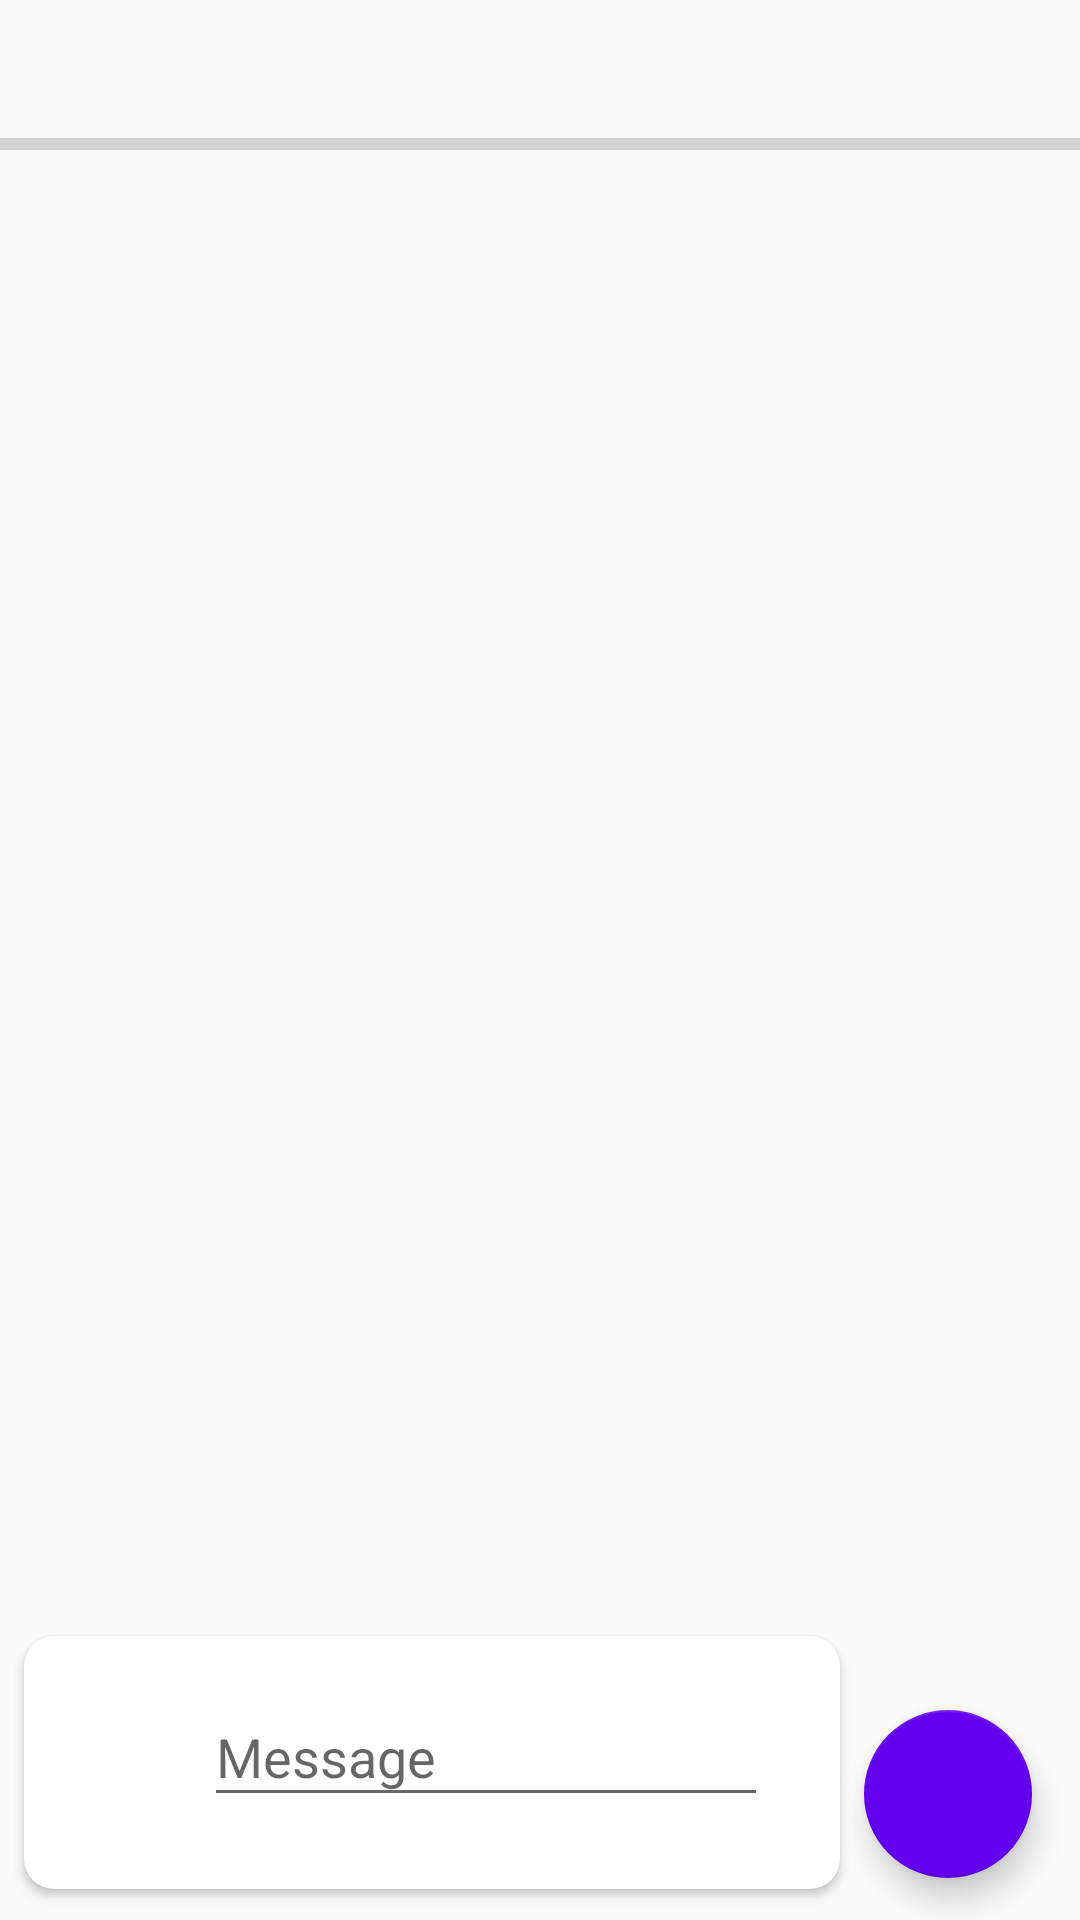

Android layout source for this screen:
<!-- AndroidManifest.xml: application theme AppTheme -->
<!-- res/layout/content_main.xml -->
<?xml version="1.0" encoding="utf-8"?>
<android.support.constraint.ConstraintLayout
    xmlns:android="http://schemas.android.com/apk/res/android"
    xmlns:app="http://schemas.android.com/apk/res-auto"
    xmlns:tools="http://schemas.android.com/tools"
    android:id="@+id/activity_main"
    android:layout_width="match_parent"
    android:layout_height="match_parent"
    tools:context="com.gdgenugu.diskus042.MainActivity">


    <ProgressBar
        android:id="@+id/progressBar"
        style="?android:attr/progressBarStyleHorizontal"
        android:layout_width="0dp"
        android:layout_height="wrap_content"
        app:layout_constraintRight_toRightOf="parent"
        app:layout_constraintLeft_toLeftOf="parent"
        android:layout_marginTop="40dp"
        app:layout_constraintTop_toTopOf="parent"
        app:layout_constraintHorizontal_bias="0.0" />



    <android.support.constraint.Guideline
        android:layout_width="411dp"
        android:layout_height="wrap_content"
        android:id="@+id/guideline"
        android:orientation="horizontal"
        tools:layout_editor_absoluteY="597dp"
        tools:layout_editor_absoluteX="0dp"
        app:layout_constraintGuide_percent="0.90555096" />

    <android.support.v7.widget.CardView
        android:id="@+id/cardView"
        android:layout_marginStart="8dp"
        app:layout_constraintLeft_toLeftOf="parent"
        android:layout_marginLeft="8dp"
        app:layout_constraintBottom_toBottomOf="parent"
        android:layout_marginBottom="16dp"
        app:layout_constraintTop_toTopOf="@+id/guideline"
        android:layout_width="0dp"
        app:layout_constraintVertical_bias="0.86"
        app:layout_constraintRight_toLeftOf="@+id/fab"
        android:layout_marginEnd="8dp"
        android:layout_marginRight="8dp"
        app:layout_constraintHorizontal_bias="1.0"
        android:layout_height="wrap_content"
        app:cardCornerRadius="10dp">

        <android.support.constraint.ConstraintLayout
            android:layout_width="match_parent"
            android:layout_height="match_parent">

            <android.support.design.widget.TextInputLayout
                android:layout_width="0dp"
                android:layout_height="wrap_content"
                android:layout_alignParentBottom="true"
                android:id="@+id/textInputLayout"
                android:layout_marginEnd="16dp"
                app:layout_constraintRight_toRightOf="parent"
                android:layout_marginRight="16dp"
                app:layout_constraintBottom_toBottomOf="parent"
                android:layout_marginBottom="8dp"
                android:layout_marginTop="8dp"
                app:layout_constraintTop_toTopOf="parent"
                android:layout_marginStart="16dp"
                app:layout_constraintLeft_toRightOf="@+id/addMessageImageView"
                android:layout_marginLeft="16dp"
                android:weightSum="1">

                <EditText
                    android:id="@+id/input"
                    android:layout_width="match_parent"
                    android:layout_gravity="center_vertical"
                    android:hint="@string/message"

                    android:layout_marginTop="8dp"
                    app:layout_constraintTop_toBottomOf="@+id/messageRecyclerView"
                    app:layout_constraintLeft_toRightOf="@+id/addMessageImageView"
                    app:layout_constraintBottom_toBottomOf="parent"
                    android:layout_marginBottom="16dp"
                    app:layout_constraintRight_toLeftOf="@+id/fab"
                    android:layout_marginEnd="8dp"
                    android:layout_marginRight="8dp"
                    android:layout_height="match_parent"
                    android:inputType="text|textCapSentences|textAutoCorrect|textAutoComplete|textMultiLine"
                    android:scrollIndicators="right"
                    android:scrollbarAlwaysDrawVerticalTrack="true"
                    android:scrollbars="vertical"
                    android:textColorLink="?attr/colorBackgroundFloating" />

            </android.support.design.widget.TextInputLayout>

            <ImageView
                    android:id="@+id/addMessageImageView"
                android:src="@drawable/ic_attachment_black_24dp"
                android:layout_width="36dp"
                android:layout_height="36dp"
                android:layout_marginTop="8dp"
                app:layout_constraintTop_toTopOf="parent"
                app:layout_constraintBottom_toBottomOf="parent"
                android:layout_marginBottom="16dp"
                android:layout_marginStart="8dp"
                app:layout_constraintLeft_toLeftOf="parent"
                android:layout_marginLeft="8dp"
                app:layout_constraintVertical_bias="0.25" />
        </android.support.constraint.ConstraintLayout>

    </android.support.v7.widget.CardView>

    <android.support.design.widget.FloatingActionButton
            android:id="@+id/fab"
            android:layout_width="wrap_content"
            android:clickable="true"
            android:src="@drawable/ic_send_white_24dp"
            android:tint="@android:color/white"
            app:fabSize="auto"
            android:layout_height="wrap_content"
            app:backgroundTint="@color/colorPrimary"
        android:layout_marginEnd="16dp"
        app:layout_constraintRight_toRightOf="parent"
        android:layout_marginRight="16dp"
        app:layout_constraintBottom_toBottomOf="parent"
        android:layout_marginBottom="16dp"
        app:layout_constraintTop_toTopOf="@+id/guideline"
        app:layout_constraintVertical_bias="0.84000003" />
    <android.support.v7.widget.RecyclerView
        android:id="@+id/messageRecyclerView"
        android:layout_width="784dp"
        android:layout_height="1004dp"
        app:layout_constraintRight_toRightOf="parent"
        app:layout_constraintLeft_toLeftOf="parent"
        app:layout_constraintTop_toBottomOf="@+id/progressBar"
        app:layout_constraintHorizontal_bias="0.0"
        android:layout_weight="1"
        app:layout_constraintBottom_toTopOf="@+id/guideline"
        android:layout_marginBottom="8dp"
        app:layout_constraintVertical_bias="0.120000005" />

</android.support.constraint.ConstraintLayout>
<!-- resources referenced by this layout -->
<resources>
  <string name="message">Message</string>
  <style name="AppTheme" parent="Theme.AppCompat.Light.DarkActionBar">
          
          <item name="colorPrimary">@color/colorPrimary</item>
          <item name="colorPrimaryDark">@color/colorPrimaryDark</item>
          <item name="colorAccent">@color/colorAccent</item>
      </style>
  <!-- not gathered from this repository: default colours our renderer supplied (Android Studio template values) -->
  <color name="colorPrimary">#FF6200EE</color>
  <color name="colorPrimaryDark">#FF3700B3</color>
  <color name="colorAccent">#FF03DAC5</color>
</resources>
